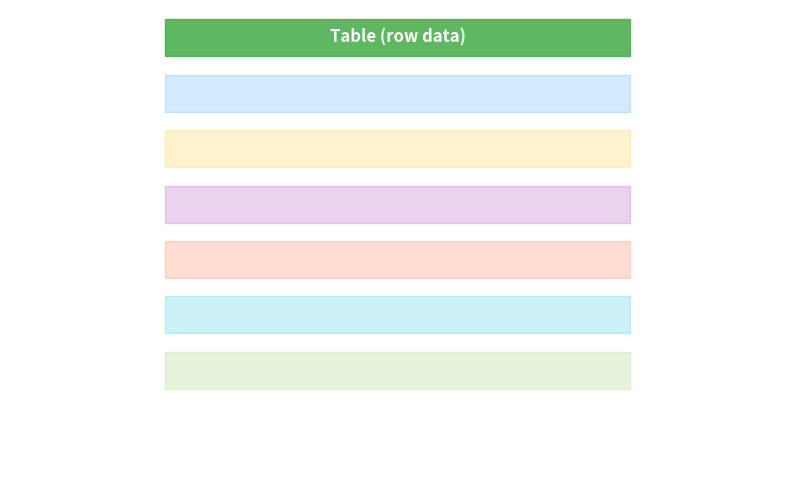

Write the Python code that produced this figure. (Note: this script raises an exception after producing the figure.)
import matplotlib.pyplot as plt
from matplotlib.animation import FuncAnimation

# Steps in the pipeline
steps = [
    "Table (row data)",
    "Serialization (Text Sequence)",
    "Tokenization",
    "GPT-2 (Auto-regressive Model)",
    "Sampling with Temperature",
    "Decoding",
    "Synthetic Table"
]

# Colors for styling
colors = [
    "#4CAF50",  # green
    "#2196F3",  # blue
    "#FFC107",  # amber
    "#9C27B0",  # purple
    "#FF5722",  # deep orange
    "#00BCD4",  # cyan
    "#8BC34A"   # light green
]

fig, ax = plt.subplots(figsize=(10, 6))
ax.set_xlim(0, 10)
ax.set_ylim(0, 10)
ax.axis("off")

boxes = []
texts = []

# Initialize empty elements
for i, step in enumerate(steps):
    y = 9 - i * 1.2
    rect = plt.Rectangle((2, y), 6, 0.8, fill=True, color=colors[i], alpha=0.6)
    ax.add_patch(rect)
    text = ax.text(5, y + 0.4, "", ha="center", va="center", fontsize=12, color="white", weight="bold")
    boxes.append(rect)
    texts.append(text)

# Draw arrows
arrows = []
for i in range(len(steps) - 1):
    y_start = 9 - i * 1.2
    y_end = 9 - (i + 1) * 1.2
    arrow = ax.arrow(5, y_start, 0, -(y_start - y_end) + 0.4, 
                     head_width=0.3, head_length=0.2, fc="black", ec="black", alpha=0)
    arrows.append(arrow)

# Animation function
def update(frame):
    for i in range(len(steps)):
        if i <= frame:
            texts[i].set_text(steps[i])
            boxes[i].set_alpha(0.9)
        else:
            texts[i].set_text("")
            boxes[i].set_alpha(0.2)
    for j in range(len(arrows)):
        if j < frame:
            arrows[j].set_alpha(1)
        else:
            arrows[j].set_alpha(0)
    return texts + boxes + arrows

ani = FuncAnimation(fig, update, frames=len(steps), interval=1200, blit=True, repeat=True)

# Save animation as mp4 (professional look)
ani.save("/mnt/data/Tabular_Data_Pipeline.mp4", writer="ffmpeg", dpi=150)

plt.close()
